The GitHub repository Souvik9205/marigold_detect contains a labelled image folder "data" with 3 categories: Alternaria, healthy, pest. Examples follow, each with its label.

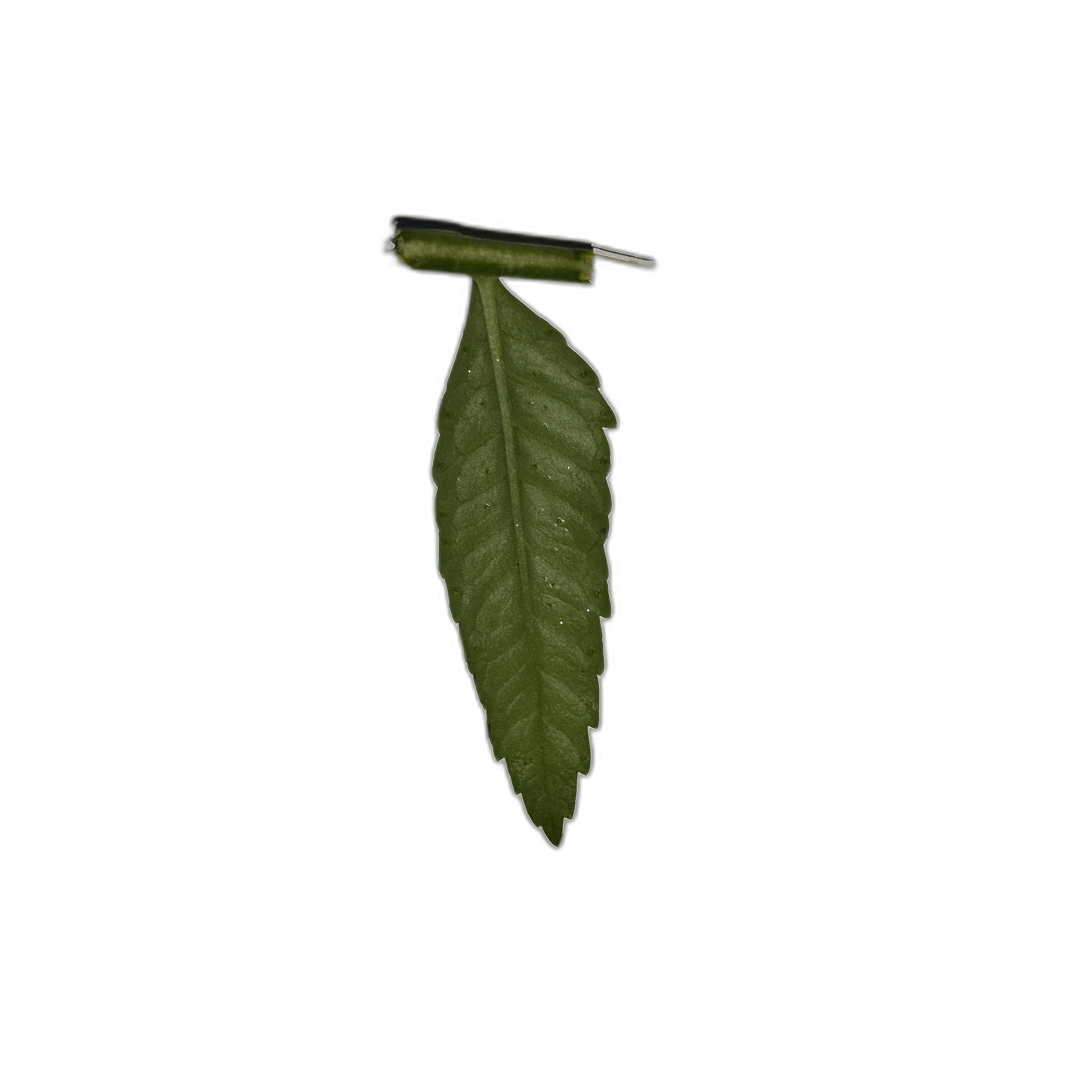
Label: healthy

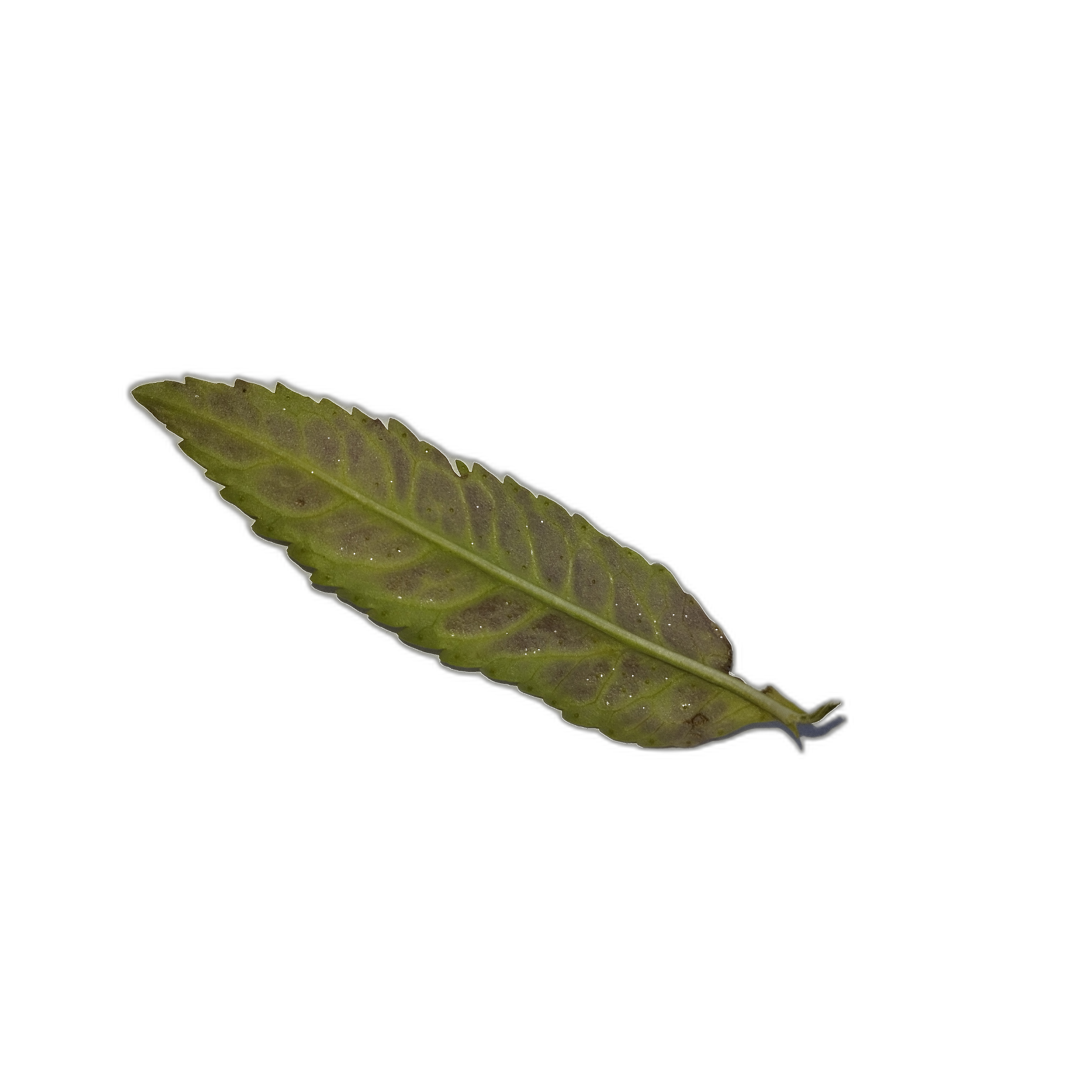
Label: Alternaria

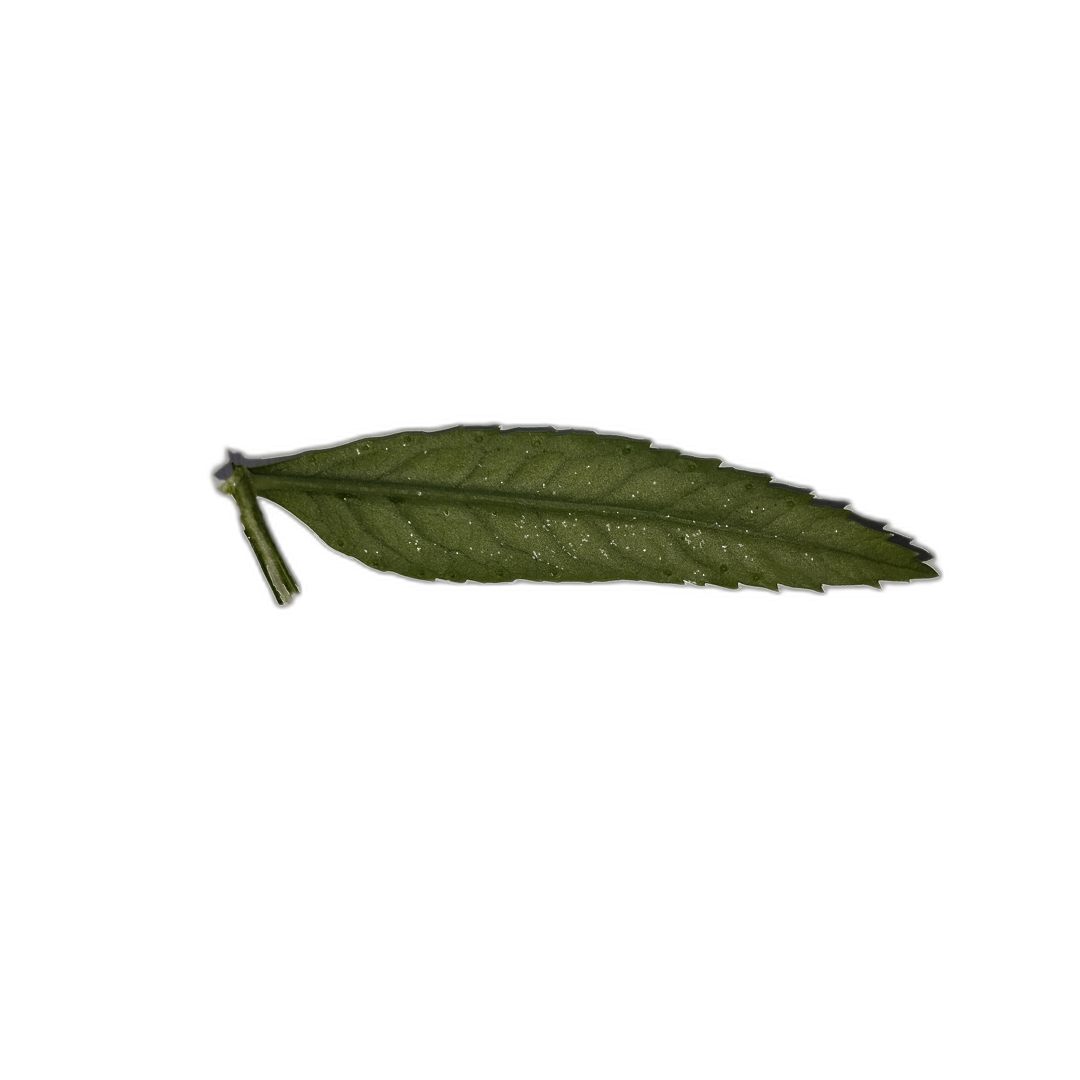
Label: healthy

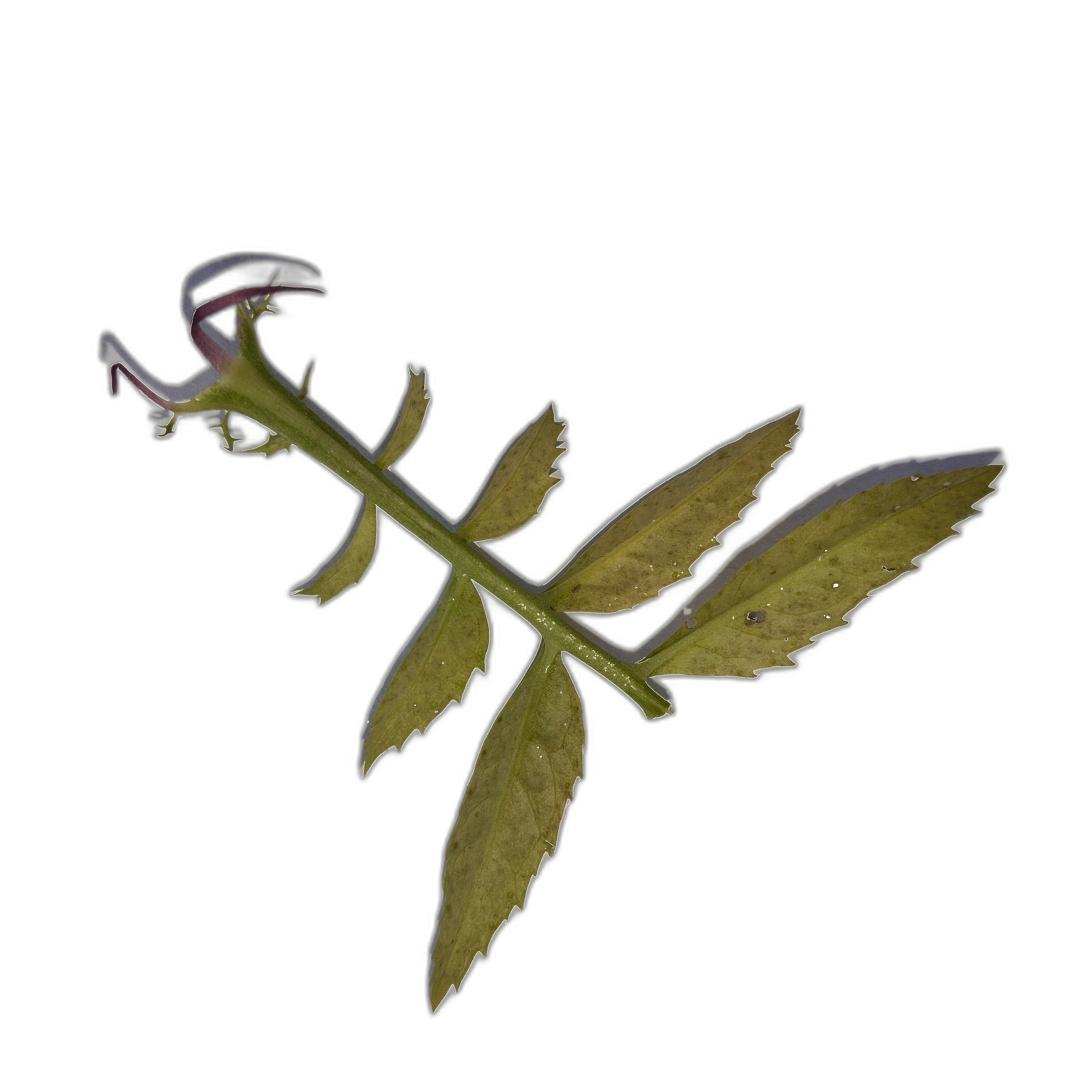
Label: Alternaria

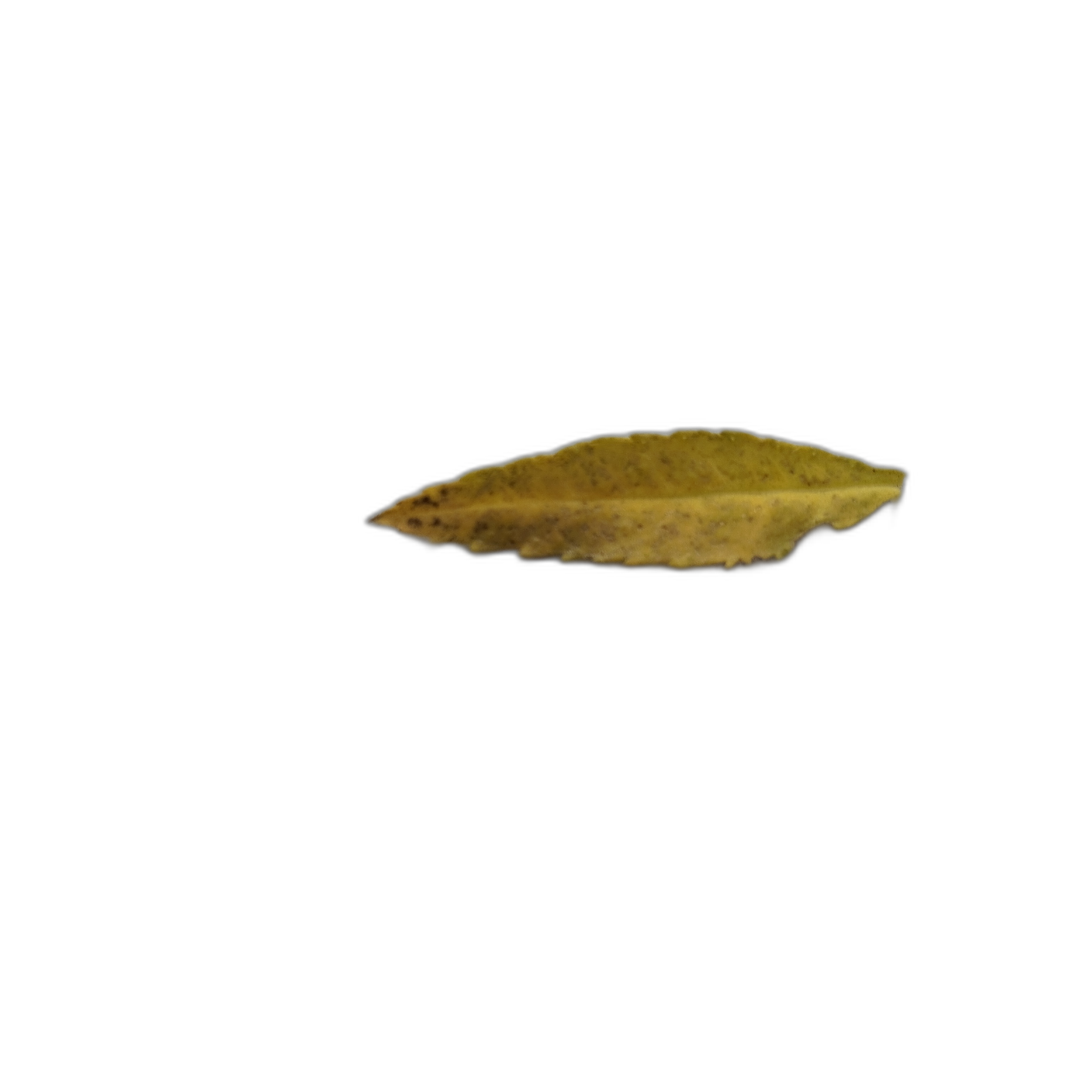
Label: Alternaria

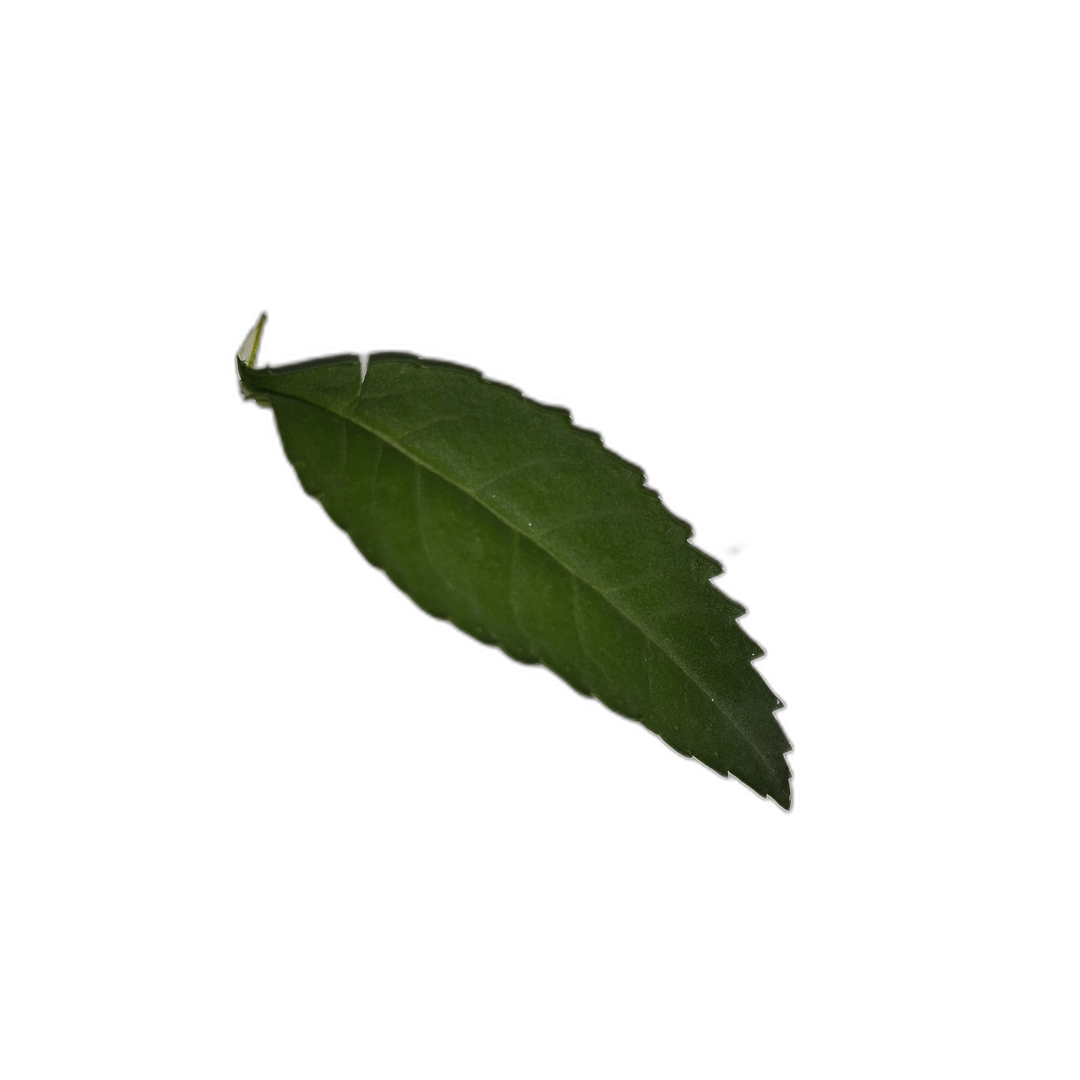
Label: healthy
